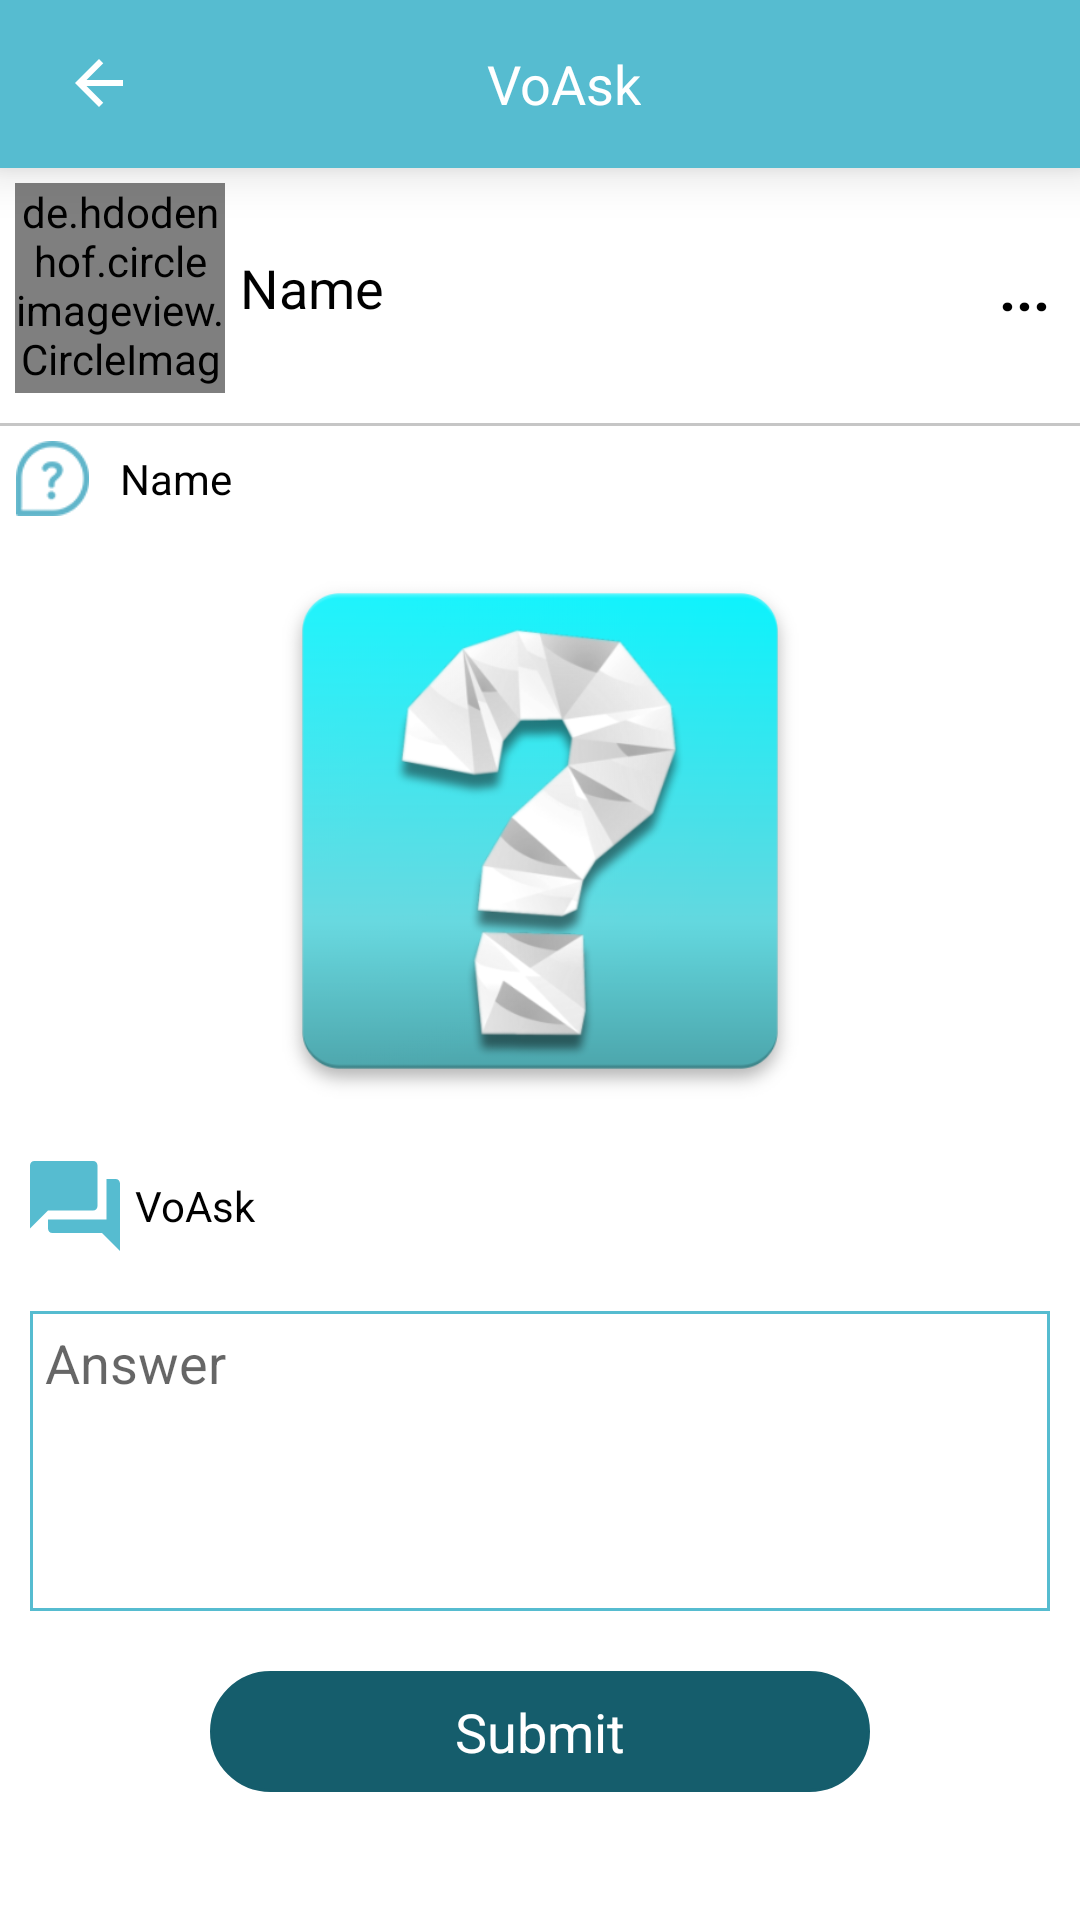

Layout XML and referenced resources for this Android screen:
<!-- AndroidManifest.xml: application theme AppTheme -->
<!-- res/layout/activity_answer_ask.xml -->
<?xml version="1.0" encoding="utf-8"?>
<LinearLayout xmlns:android="http://schemas.android.com/apk/res/android"
    xmlns:app="http://schemas.android.com/apk/res-auto"
    xmlns:tools="http://schemas.android.com/tools"
    android:layout_width="match_parent"
    android:layout_height="match_parent"
    android:background="@color/white"
    android:orientation="vertical"
    tools:context=".activity.AnswerAskActivity">



        <LinearLayout
            android:layout_width="match_parent"
            android:layout_height="match_parent"
            android:orientation="vertical">

            <LinearLayout
                android:id="@+id/header"
                android:layout_width="match_parent"
                android:layout_height="wrap_content"
                android:background="@color/colorAccent"
                android:elevation="10dp"
                android:orientation="vertical">

                <android.support.v7.widget.Toolbar
                    android:id="@+id/toolbar_my_favorites"
                    android:layout_width="match_parent"
                    android:layout_height="wrap_content"
                    android:background="@color/colorAccent">

                    <RelativeLayout
                        android:layout_width="match_parent"
                        android:layout_height="wrap_content"
                        android:orientation="horizontal">

                        <ImageView
                            android:id="@+id/back"
                            android:layout_width="wrap_content"
                            android:layout_height="wrap_content"
                            android:layout_alignParentLeft="true"
                            android:layout_centerHorizontal="true"
                            android:layout_centerVertical="true"
                            android:layout_marginLeft="5dp"
                            android:src="@drawable/back"
                            android:tint="@color/white" />

                        <TextView
                            android:layout_width="wrap_content"
                            android:layout_height="wrap_content"
                            android:layout_centerInParent="true"
                            android:textSize="18dp"
                            android:textColor="@color/white"
                            android:text="@string/app_name"/>


                    </RelativeLayout>

                </android.support.v7.widget.Toolbar>


            </LinearLayout>

            <ScrollView
                android:layout_width="match_parent"
                android:layout_height="match_parent"
                android:fillViewport="true"
                android:scrollbars="none">

            <LinearLayout
                android:layout_width="match_parent"
                android:layout_height="wrap_content">

                <LinearLayout
                    android:layout_width="match_parent"
                    android:layout_height="wrap_content"
                    android:layout_gravity="center"
                    android:background="@color/white"
                    android:orientation="vertical">


                    <LinearLayout
                        android:layout_width="match_parent"
                        android:layout_height="wrap_content"
                        android:layout_gravity="center"
                        android:layout_marginTop="5dp"
                        android:orientation="horizontal">

                        <LinearLayout
                            android:layout_width="match_parent"
                            android:layout_height="wrap_content"
                            android:layout_gravity="center"
                            android:layout_marginLeft="5dp"
                            android:layout_marginRight="10dp"
                            android:layout_weight="1"
                            android:orientation="horizontal">

                            <de.hdodenhof.circleimageview.CircleImageView
                                android:id="@+id/user_image"
                                android:layout_width="70dp"
                                android:layout_height="70dp"
                                android:src="@drawable/usericon"
                                app:civ_border_color="@color/colorPrimaryDark"
                                app:civ_border_width="1dp" />

                            <TextView
                                android:id="@+id/Username"
                                android:layout_width="match_parent"
                                android:layout_height="wrap_content"
                                android:layout_gravity="center"
                                android:layout_marginLeft="5dp"
                                android:text="Name"
                                android:textColor="@color/black"
                                android:textSize="18dp" />

                        </LinearLayout>


                        <TextView
                            android:id="@+id/report"
                            android:layout_width="wrap_content"
                            android:layout_height="wrap_content"
                            android:layout_alignLeft="@+id/first"
                            android:layout_gravity="center"
                            android:layout_marginRight="10dp"
                            android:text="..."
                            android:textColor="@color/black"
                            android:textSize="20dp"
                            android:textStyle="bold" />

                    </LinearLayout>


                    <View
                        android:layout_width="match_parent"
                        android:layout_height="1dp"
                        android:layout_marginTop="10dp"
                        android:background="@color/lightgrey" />

                    <LinearLayout
                        android:layout_width="match_parent"
                        android:layout_height="wrap_content"
                        android:layout_gravity="center"
                        android:orientation="horizontal">

                        <ImageView
                            android:layout_width="25dp"
                            android:layout_height="25dp"
                            android:layout_margin="5dp"
                            android:src="@drawable/question_mark" />

                        <TextView
                            android:id="@+id/questitle"
                            android:layout_width="match_parent"
                            android:layout_height="wrap_content"
                            android:layout_gravity="center"
                            android:layout_marginLeft="5dp"
                            android:text="Name"
                            android:textColor="@color/black" />

                    </LinearLayout>


                    <LinearLayout
                        android:layout_width="match_parent"
                        android:layout_height="200dp"
                        android:layout_gravity="center"
                        android:gravity="center"
                        android:orientation="horizontal">

                        <ImageView
                            android:id="@+id/main_img"
                            android:layout_width="match_parent"
                            android:layout_height="match_parent"
                            android:layout_centerVertical="true"
                            android:scaleType="fitCenter"
                            android:src="@drawable/app_icon" />

                    </LinearLayout>


                    <LinearLayout
                        android:layout_width="match_parent"
                        android:layout_height="wrap_content"
                        android:layout_marginLeft="10dp"
                        android:layout_marginTop="10dp"
                        android:orientation="horizontal">

                        <ImageView

                            android:layout_width="30dp"
                            android:layout_height="30dp"
                            android:src="@drawable/nav_ask"
                            android:tint="@color/colorPrimary" />

                        <TextView
                            android:id="@+id/ans_no"
                            android:layout_width="wrap_content"
                            android:layout_height="wrap_content"
                            android:layout_gravity="center"
                            android:layout_marginLeft="5dp"
                            android:text="@string/app_name"
                            android:textColor="@color/black" />

                    </LinearLayout>


                    <LinearLayout
                        android:layout_width="match_parent"
                        android:layout_height="100dp"

                        android:layout_marginLeft="10dp"
                        android:layout_marginRight="10dp"
                        android:layout_marginTop="20dp"
                        android:background="@drawable/blue_border"
                        android:orientation="horizontal">

                        <EditText
                            android:id="@+id/ans"
                            android:layout_width="match_parent"
                            android:layout_height="match_parent"
                            android:background="@android:color/transparent"
                            android:gravity="left|top"
                            android:hint="Answer"
                            android:padding="5dp"
                            android:textColor="@color/black" />

                    </LinearLayout>


                    <TextView
                        android:id="@+id/submit"
                        android:layout_width="match_parent"
                        android:layout_height="wrap_content"
                        android:layout_gravity="center"
                        android:layout_marginLeft="70dp"
                        android:layout_marginRight="70dp"
                        android:layout_marginTop="20dp"
                        android:background="@drawable/button_background"
                        android:gravity="center"
                        android:padding="@dimen/edit_padding"
                        android:text="Submit"
                        android:textAllCaps="false"
                        android:textColor="@color/white"
                        android:textSize="18dp" />


                    <LinearLayout
                        android:layout_width="match_parent"
                        android:layout_height="300dp"
                        android:layout_marginTop="10dp"
                        android:orientation="vertical">


                        <android.support.v7.widget.RecyclerView
                            android:id="@+id/recyclerView"
                            android:layout_width="match_parent"
                            android:layout_height="match_parent"
                            android:layout_gravity="center" />

                    </LinearLayout>


                </LinearLayout>


            </LinearLayout>

            </ScrollView>

        </LinearLayout>



</LinearLayout>
<!-- resources referenced by this layout -->
<resources>
  <color name="black">#000000</color>
  <color name="colorAccent">#56bcd0</color>
  <color name="colorPrimary">#56bcd0</color>
  <color name="colorPrimaryDark">#5ca3b8</color>
  <color name="lightgrey">#c6c6c6</color>
  <color name="white">#ffffff</color>
  <dimen name="edit_padding">8dp</dimen>
  <!-- drawable app_icon: png bitmap (drawable, 90578 bytes) -->
  <!-- drawable back (drawable) -->
  <vector xmlns:android="http://schemas.android.com/apk/res/android"
          android:width="24dp"
          android:height="24dp"
          android:viewportWidth ="24.0"
          android:viewportHeight="24.0">
      <path
          android:fillColor="#FF000000"
          android:pathData="M20,11H7.83l5.59,-5.59L12,4l-8,8 8,8 1.41,-1.41L7.83,13H20v-2z"/>
  </vector>
  <!-- drawable blue_border (drawable) -->
  <?xml version="1.0" encoding="utf-8"?>
  <selector xmlns:android="http://schemas.android.com/apk/res/android">
      <item>
          <shape android:shape="rectangle">
  
              <stroke android:color="@color/colorPrimary"
                  android:width="1dp" />
  
              <corners android:radius="0dp" />
          </shape>
      </item>
  </selector>
  <!-- drawable button_background (drawable) -->
  <?xml version="1.0" encoding="utf-8"?>
  <selector xmlns:android="http://schemas.android.com/apk/res/android">
      <item>
          <shape android:shape="rectangle">
              <solid android:color="@color/darkgreen"/>
              <stroke android:color="@color/darkgreen"
                  android:width="1dp" />
  
              <corners android:radius="20dp" />
          </shape>
      </item>
  </selector>
  <!-- drawable nav_ask (drawable) -->
  <vector android:height="24dp" android:viewportHeight="510"
      android:viewportWidth="510" android:width="24dp" xmlns:android="http://schemas.android.com/apk/res/android">
      <path android:fillColor="#000" android:name="Forma 1" android:pathData="m484.5 102h-51v229.5h-331.5v51c0 15.3 10.2 25.5 25.5 25.5h280.5l102 102v-382.5c0 -15.3 -10.2 -25.5 -25.5 -25.5zm-102 153v-229.5c0 -15.3 -10.2 -25.5 -25.5 -25.5h-331.5c-15.3 0 -25.5 10.2 -25.5 25.5v357l102 -102h255c15.3 0 25.5 -10.2 25.5 -25.5z"/>
  </vector>
  <!-- drawable question_mark: png bitmap (drawable, 1983 bytes) -->
  <!-- drawable usericon: png bitmap (drawable, 1901 bytes) -->
  <string name="app_name">VoAsk</string>
  <style name="AppTheme" parent="Theme.AppCompat.Light.NoActionBar">
          
          <item name="colorPrimary">@color/colorPrimary</item>
          <item name="colorPrimaryDark">@color/colorPrimaryDark</item>
          <item name="colorAccent">@color/colorAccent</item>
      </style>
  <color name="darkgreen">#155d6c</color>
</resources>
